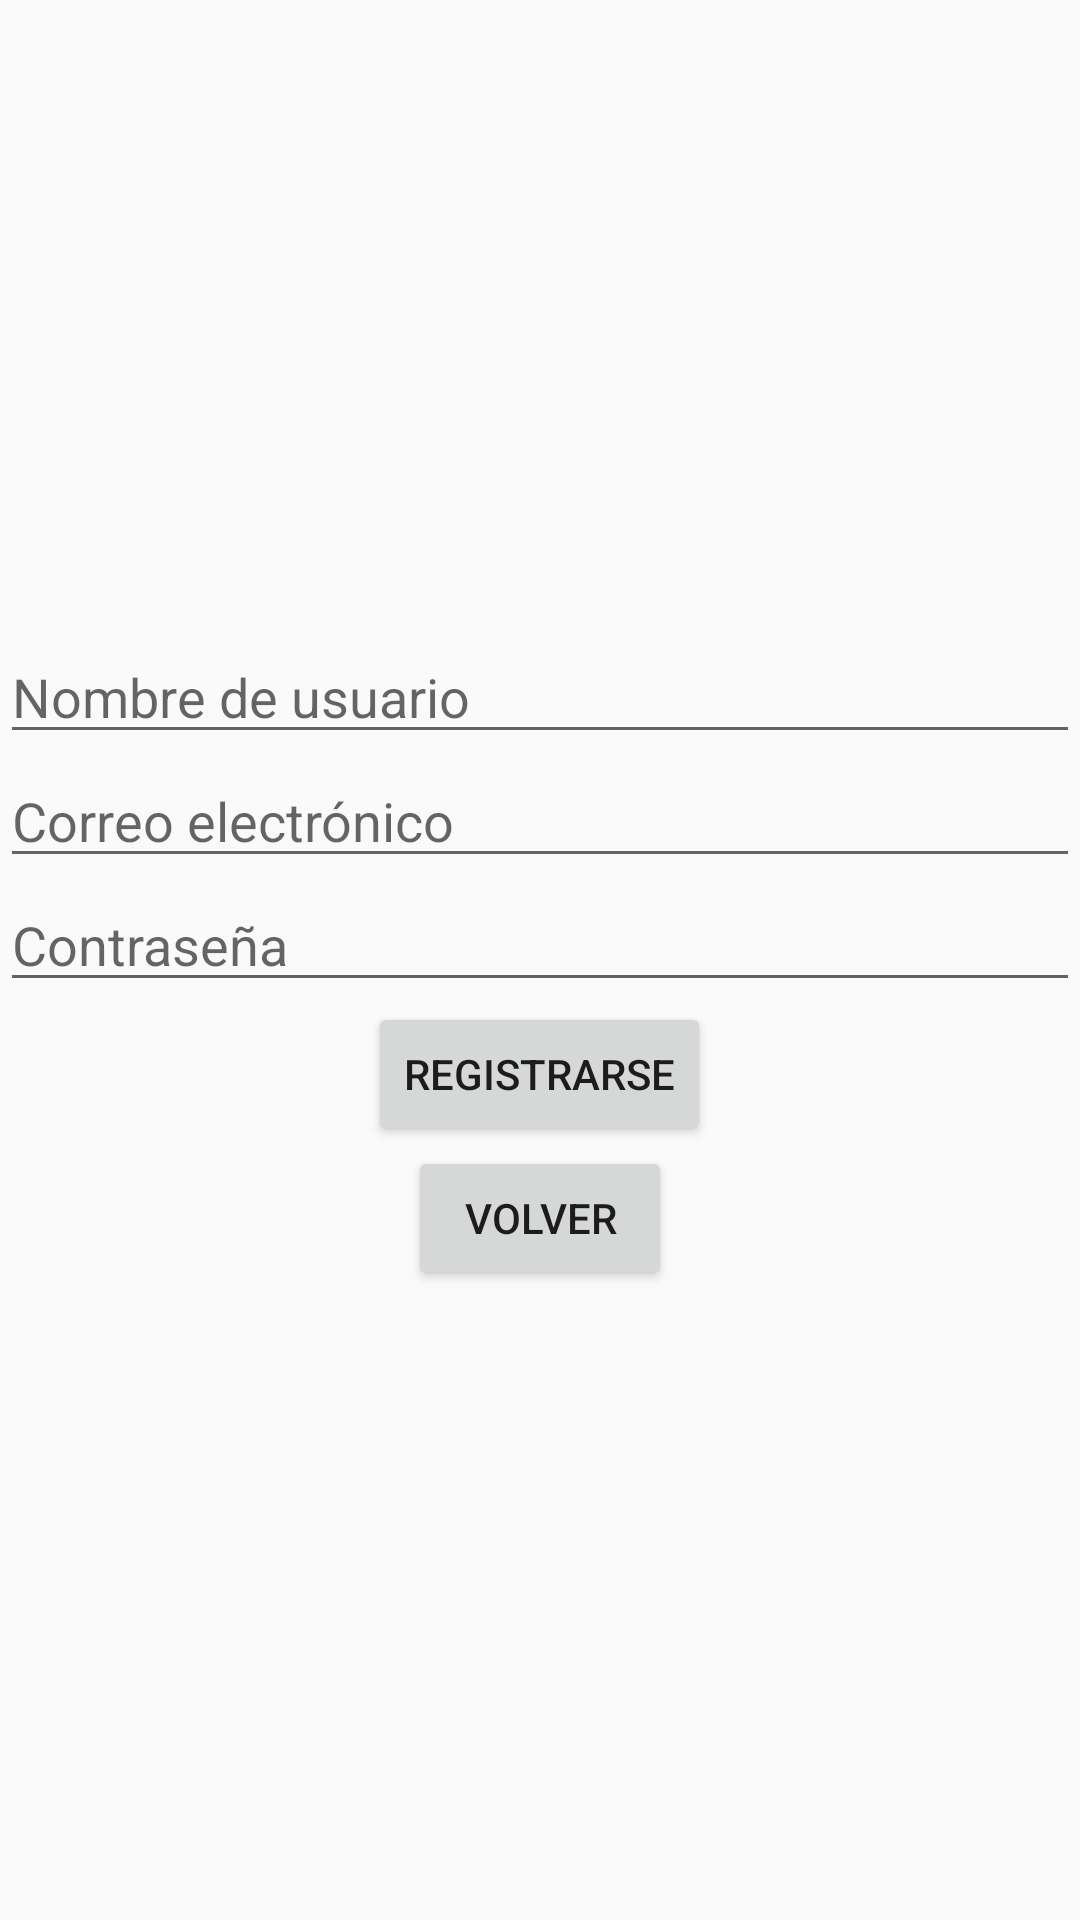

Write the Android layout XML for this screen, with the resource values it uses.
<!-- AndroidManifest.xml: application theme Theme.Proyecto -->
<!-- res/layout/activity_registro.xml -->
<?xml version="1.0" encoding="utf-8"?>
<androidx.constraintlayout.widget.ConstraintLayout xmlns:android="http://schemas.android.com/apk/res/android"
    xmlns:app="http://schemas.android.com/apk/res-auto"
    xmlns:tools="http://schemas.android.com/tools"
    android:layout_width="match_parent"
    android:layout_height="match_parent"
    tools:context=".registro">


    <LinearLayout
        android:orientation="vertical"
        android:layout_width="match_parent"
        android:layout_height="match_parent"
        android:gravity="center">

        <EditText
            android:id="@+id/username"
            android:layout_width="match_parent"
            android:layout_height="wrap_content"
            android:hint="Nombre de usuario"/>

        <EditText
            android:id="@+id/email"
            android:layout_width="match_parent"
            android:layout_height="wrap_content"
            android:hint="Correo electrónico"/>

        <EditText
            android:id="@+id/password"
            android:layout_width="match_parent"
            android:layout_height="wrap_content"
            android:hint="Contraseña"
            android:inputType="textPassword"/>

        <Button
            android:id="@+id/register_button"
            android:layout_width="wrap_content"
            android:layout_height="wrap_content"
            android:text="Registrarse"/>

        <Button
            android:id="@+id/back_button"
            android:layout_width="wrap_content"
            android:layout_height="wrap_content"
            android:text="Volver"/>

    </LinearLayout>

</androidx.constraintlayout.widget.ConstraintLayout>
<!-- resources referenced by this layout -->
<resources>
  <style name="Theme.Proyecto" parent="Theme.AppCompat.Light.DarkActionBar">
          
          <item name="colorPrimary">@color/purple_500</item>
          <item name="colorPrimaryDark">@color/purple_700</item>
          <item name="colorAccent">@color/teal_200</item>
          
      </style>
  <!-- not gathered from this repository: default colours our renderer supplied (Android Studio template values) -->
  <color name="purple_500">#FF6200EE</color>
  <color name="purple_700">#FF3700B3</color>
  <color name="teal_200">#FF03DAC5</color>
</resources>
